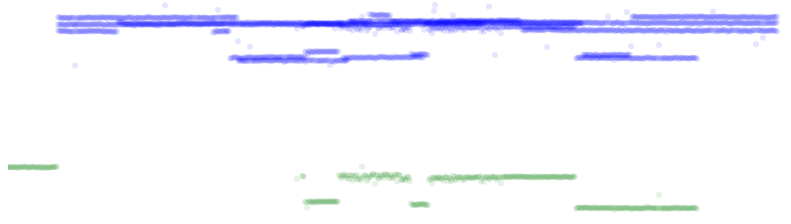
D3 v3 page, settled after 360 driven frames (6 s of simulated time); the page loaded 1 data file(s).


        var w = 800;
        var h = 400;
        var svg = d3.select("body")
                    .append("svg")
                    .attr("width", w)
                    .attr("height", h)

        var xPlot1 = function(daynumber,hour,minute) {
            return (273-parseInt(daynumber))*720+(parseInt(hour) - 8)*60 + parseInt(minute)
        }

        var xPlot2 = function(hour,minute) {
            return (parseInt(hour) - 8)*60 + parseInt(minute)
        }
        
        d3.csv("distance_log.csv", function(d) {
            var plot1 = svg.selectAll(".plot1")
                       .data(d)
                       .enter()
                       .append("circle")
                         .attr("r", 3)
                         .attr("cx", function(d,i) { return 50+xPlot1(d.daynumber,d.hour,d.minute) })
                         .attr("cy", function(d) { return h-50-d.distance })
                         .attr("class","plot1")              
            var plot2 = svg.selectAll(".plot2")
                       .data(d)
                       .enter()
                       .append("circle")
                         .attr("r", 3)
                         .attr("cx", function(d,i) { return 50+xPlot2(d.hour,d.minute) })
                         .attr("cy", function(d) { return h-200-d.distance })
                         .attr("class","plot2")              

        })
	

### data: distance_log.csv
#dayofweek, year, month, day, daynumber, hour, minute, second, distance
Tue, 2014, 09, 30, 273, 11, 59, 23, 110.2
Tue, 2014, 09, 30, 273, 12, 04, 02, 113.2
Tue, 2014, 09, 30, 273, 12, 05, 01, 112.4
Tue, 2014, 09, 30, 273, 12, 06, 02, 112.5
Tue, 2014, 09, 30, 273, 12, 07, 02, 87.4
Tue, 2014, 09, 30, 273, 12, 08, 01, 86.7
Tue, 2014, 09, 30, 273, 12, 09, 02, 81.3
Tue, 2014, 09, 30, 273, 12, 10, 01, 86.5
Tue, 2014, 09, 30, 273, 12, 11, 02, 88.0
Tue, 2014, 09, 30, 273, 12, 12, 02, 87.7
Tue, 2014, 09, 30, 273, 12, 13, 01, 86.7
Tue, 2014, 09, 30, 273, 12, 14, 02, 87.0
Tue, 2014, 09, 30, 273, 12, 15, 01, 86.5
Tue, 2014, 09, 30, 273, 12, 16, 02, 87.7
Tue, 2014, 09, 30, 273, 12, 17, 02, 87.6
Tue, 2014, 09, 30, 273, 12, 18, 02, 86.4
Tue, 2014, 09, 30, 273, 12, 19, 01, 88.2
Tue, 2014, 09, 30, 273, 12, 20, 02, 87.0
Tue, 2014, 09, 30, 273, 12, 21, 02, 87.3
Tue, 2014, 09, 30, 273, 12, 22, 01, 87.3
Tue, 2014, 09, 30, 273, 12, 23, 02, 87.3
Tue, 2014, 09, 30, 273, 12, 24, 01, 87.9
Tue, 2014, 09, 30, 273, 12, 25, 02, 87.2
Tue, 2014, 09, 30, 273, 12, 26, 01, 87.5
Tue, 2014, 09, 30, 273, 12, 27, 02, 87.1
Tue, 2014, 09, 30, 273, 12, 28, 02, 87.2
Tue, 2014, 09, 30, 273, 12, 29, 01, 87.9
Tue, 2014, 09, 30, 273, 12, 30, 02, 87.3
Tue, 2014, 09, 30, 273, 12, 31, 01, 86.9
Tue, 2014, 09, 30, 273, 12, 32, 02, 88.0
Tue, 2014, 09, 30, 273, 12, 33, 01, 87.1
Tue, 2014, 09, 30, 273, 12, 34, 01, 87.0
Tue, 2014, 09, 30, 273, 12, 35, 02, 87.8
Tue, 2014, 09, 30, 273, 12, 36, 01, 87.8
Tue, 2014, 09, 30, 273, 12, 37, 02, 87.6
Tue, 2014, 09, 30, 273, 12, 38, 01, 86.8
Tue, 2014, 09, 30, 273, 12, 39, 02, 87.4
Tue, 2014, 09, 30, 273, 12, 40, 02, 87.4
Tue, 2014, 09, 30, 273, 12, 41, 01, 114.1
Tue, 2014, 09, 30, 273, 12, 42, 02, 113.0
Tue, 2014, 09, 30, 273, 12, 43, 01, 110.5
Tue, 2014, 09, 30, 273, 12, 44, 02, 113.8
Tue, 2014, 09, 30, 273, 12, 45, 01, 112.6
Tue, 2014, 09, 30, 273, 12, 46, 02, 114.8
Tue, 2014, 09, 30, 273, 12, 47, 02, 113.5
Tue, 2014, 09, 30, 273, 12, 48, 01, 111.2
Tue, 2014, 09, 30, 273, 12, 49, 02, 113.5
Tue, 2014, 09, 30, 273, 12, 50, 01, 110.5
Tue, 2014, 09, 30, 273, 12, 51, 02, 114.1
Tue, 2014, 09, 30, 273, 12, 52, 02, 110.1
Tue, 2014, 09, 30, 273, 12, 53, 01, 113.4
Tue, 2014, 09, 30, 273, 12, 54, 02, 113.5
Tue, 2014, 09, 30, 273, 12, 55, 01, 108.6
Tue, 2014, 09, 30, 273, 12, 56, 02, 113.3
Tue, 2014, 09, 30, 273, 12, 57, 02, 112.3
Tue, 2014, 09, 30, 273, 12, 58, 01, 114.4
Tue, 2014, 09, 30, 273, 12, 59, 02, 109.9
Tue, 2014, 09, 30, 273, 13, 00, 01, 109.4
Tue, 2014, 09, 30, 273, 13, 01, 02, 112.9
Tue, 2014, 09, 30, 273, 13, 02, 02, 110.6
... 2,768 more rows